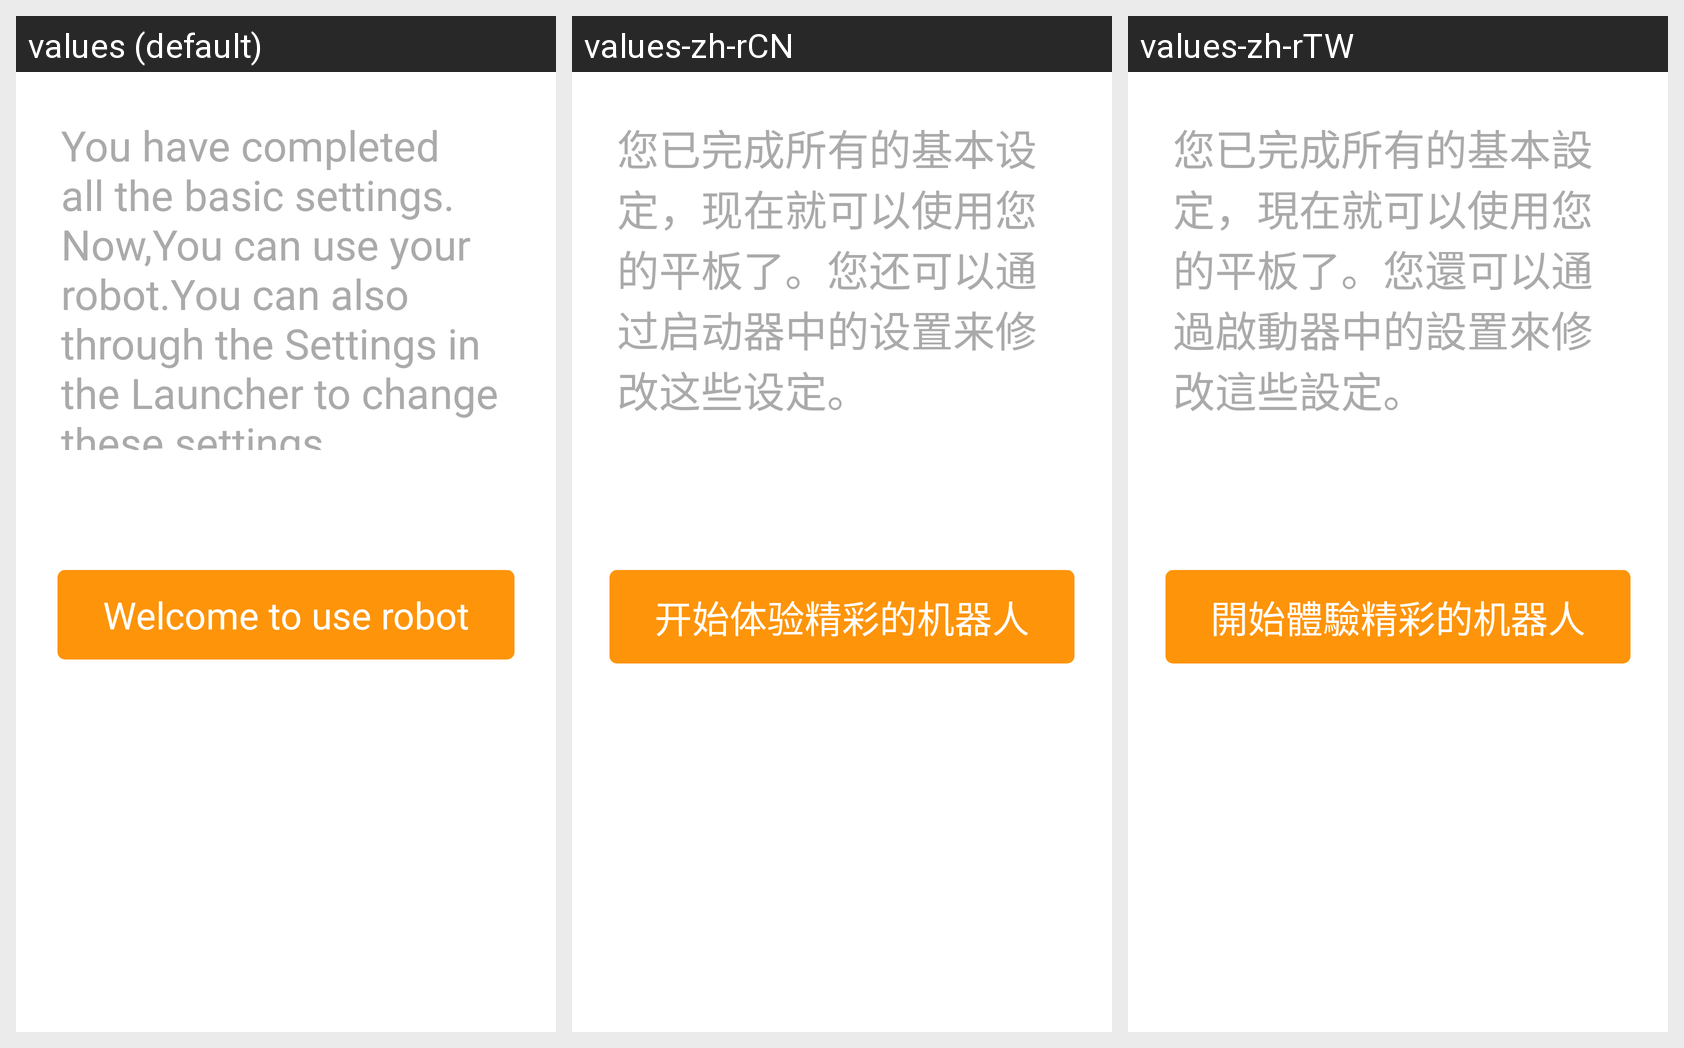

Translations of the strings shown on this Android screen, per locale in the grid:
Android screen res/layout/page3_ready.xml rendered under 3 locales, left to right: values (default), values-zh-rCN, values-zh-rTW. Device: Nexus 5 (rendered at 1080×1920; each locale shown at half size, 540×960, under a caption strip naming it); theme AppTheme.
Strings drawn on this screen, with the default value and each locale's value (text and hints the layout hard-codes, and strings that could not be matched under every locale, appear in the picture but are not listed):

ready_description
  values: You have completed all the basic settings. Now,You can use your robot.You can also through the Settings in the Launcher to change these settings.
  values-zh-rCN: 您已完成所有的基本设定，现在就可以使用您的平板了。您还可以通过启动器中的设置来修改这些设定。
  values-zh-rTW: 您已完成所有的基本設定，現在就可以使用您的平板了。您還可以通過啟動器中的設置來修改這些設定。

kaishitiyan
  values: Welcome to use robot
  values-zh-rCN: 开始体验精彩的机器人
  values-zh-rTW: 開始體驗精彩的机器人
